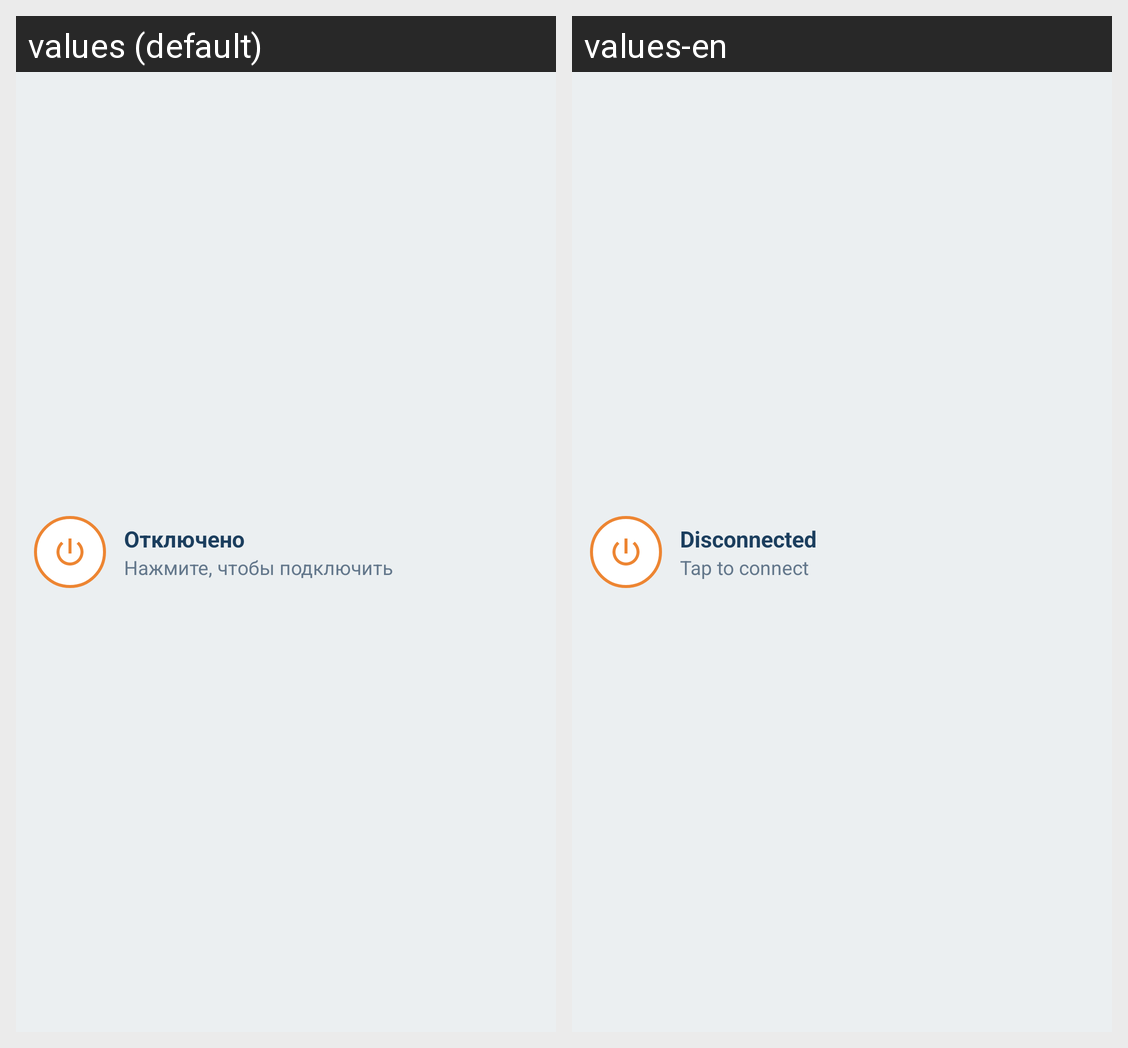

Locale-by-locale string values for the Android screen shown in this grid:
Android screen res/layout/widget_vpn.xml rendered under 2 locales, left to right: values (default), values-en. Device: Nexus 5 (rendered at 1080×1920; each locale shown at half size, 540×960, under a caption strip naming it); theme Theme.Iykyk.
Strings drawn on this screen, with the default value and each locale's value (text and hints the layout hard-codes, and strings that could not be matched under every locale, appear in the picture but are not listed):

status_disconnected
  values: Отключено
  values-en: Disconnected

widget_tap_to_connect
  values: Нажмите, чтобы подключить
  values-en: Tap to connect
